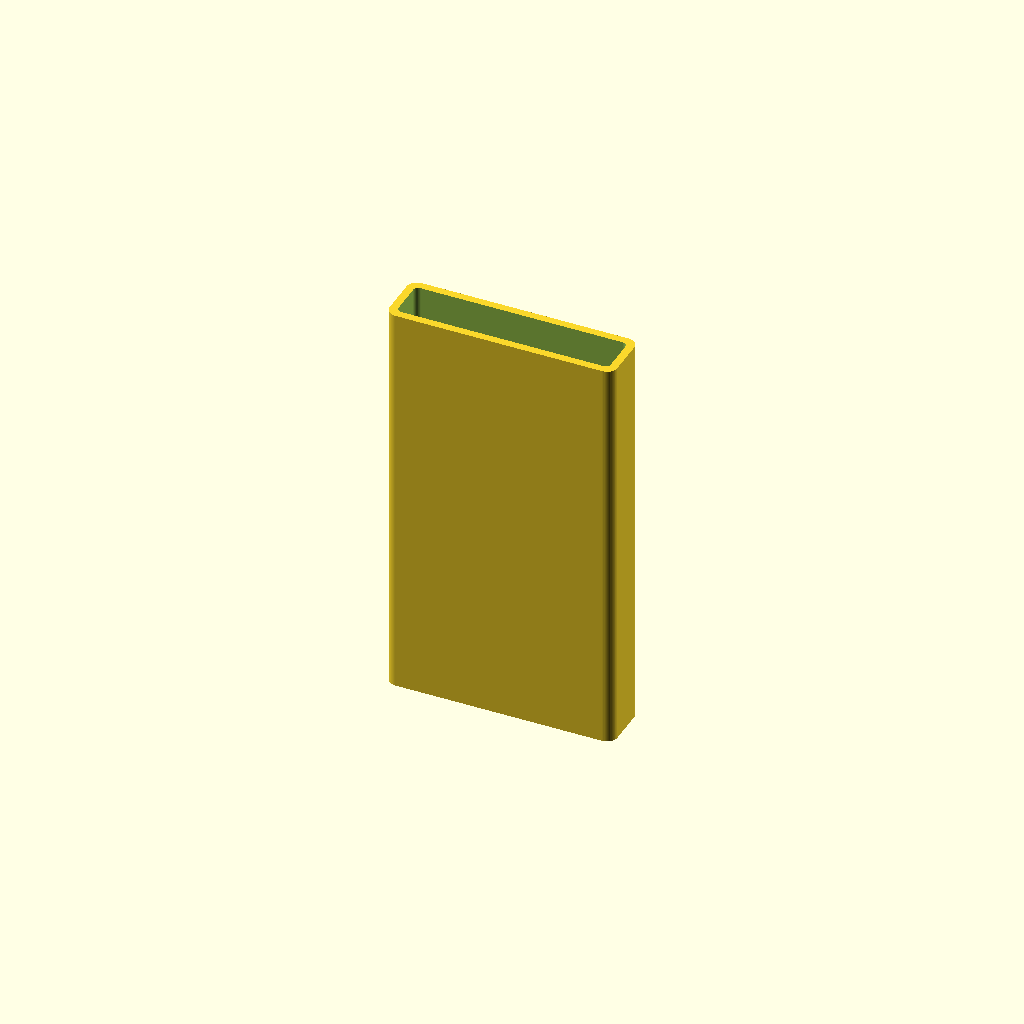
Cell 1 — every parameter at its default value.
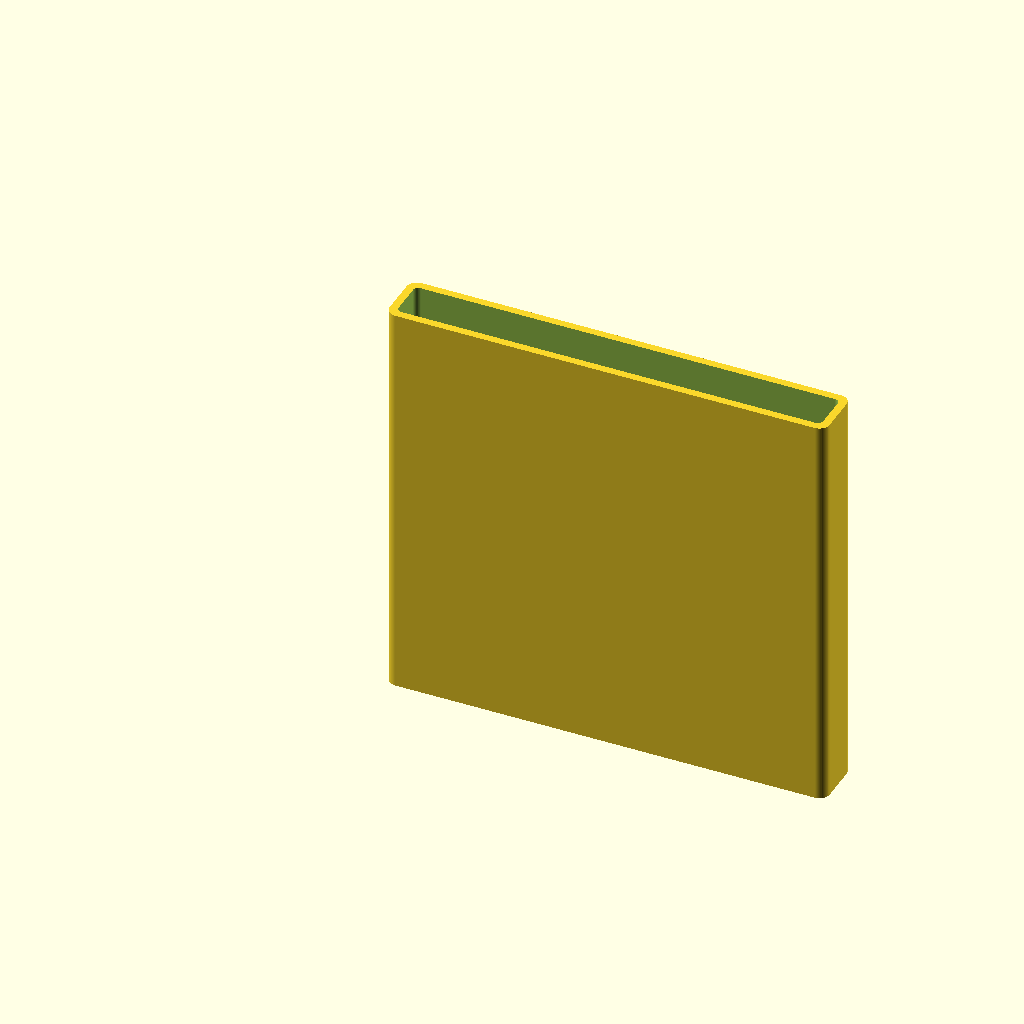
Cell 2: phone_w = 164 (everything else at default).
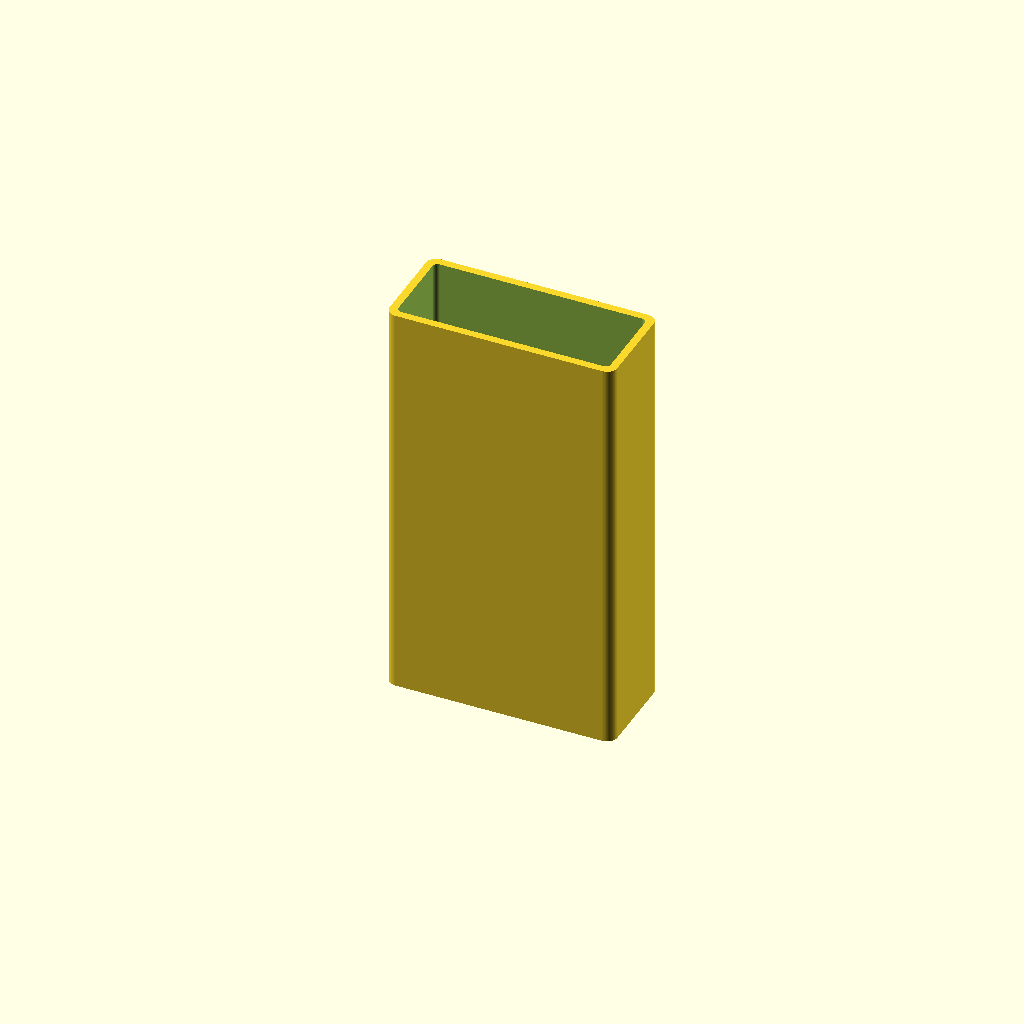
Cell 3 — phone_d set to 32, the other parameters unchanged.
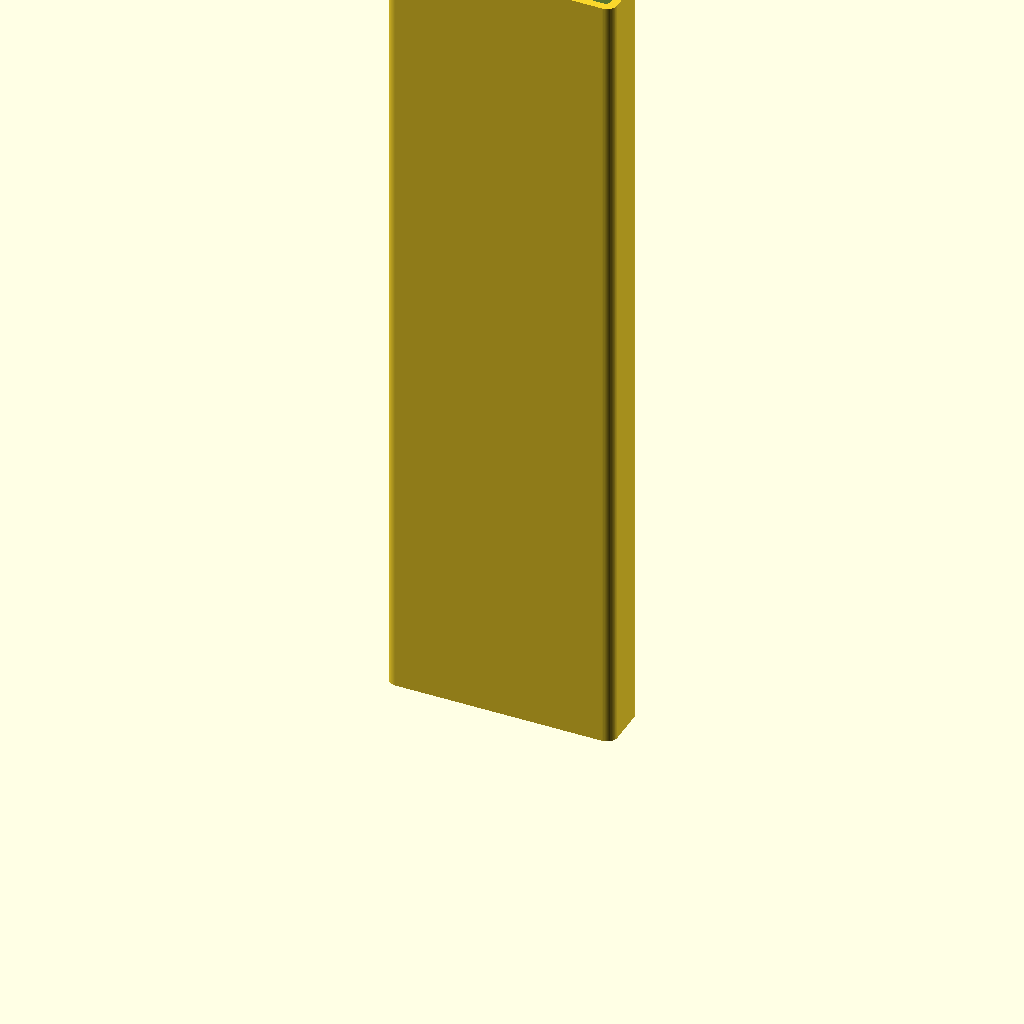
Cell 4: phone_h = 310 (everything else at default).
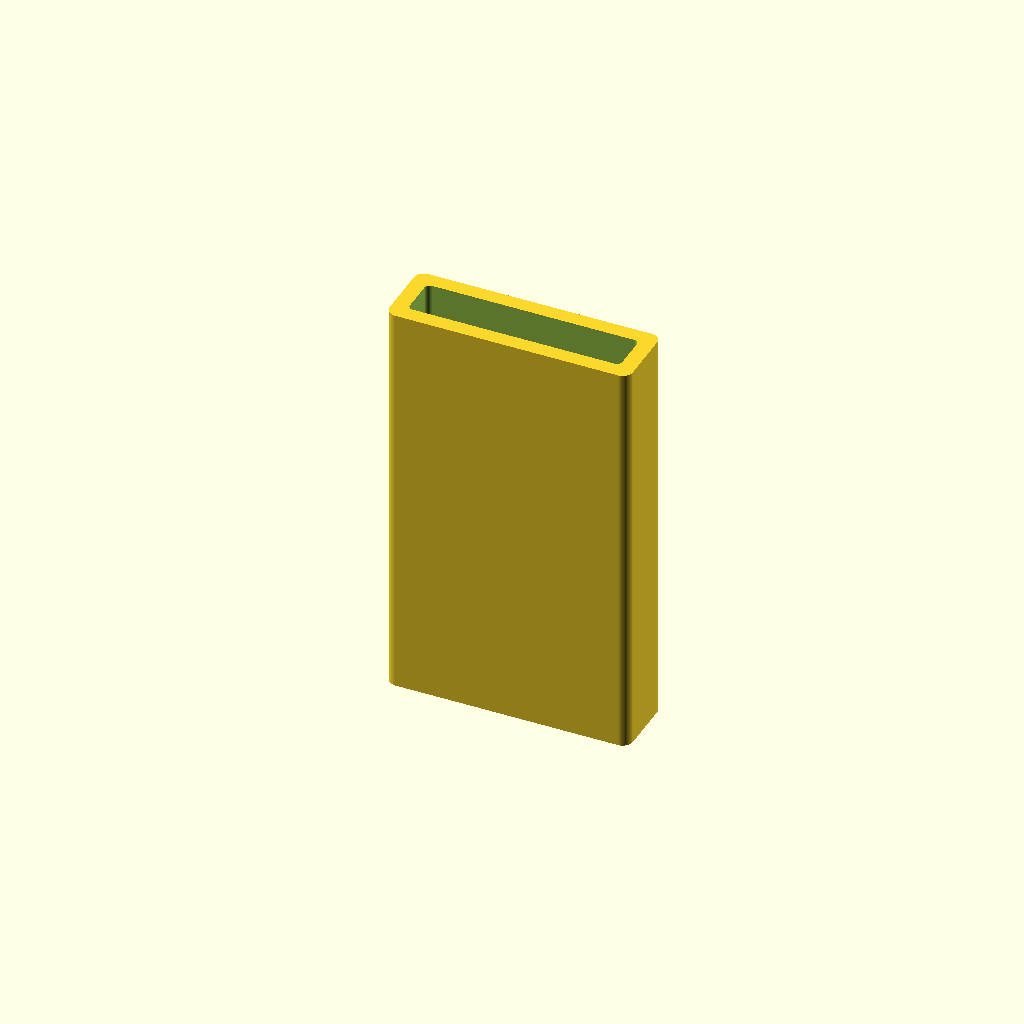
Cell 5 — wall_t set to 6, the other parameters unchanged.
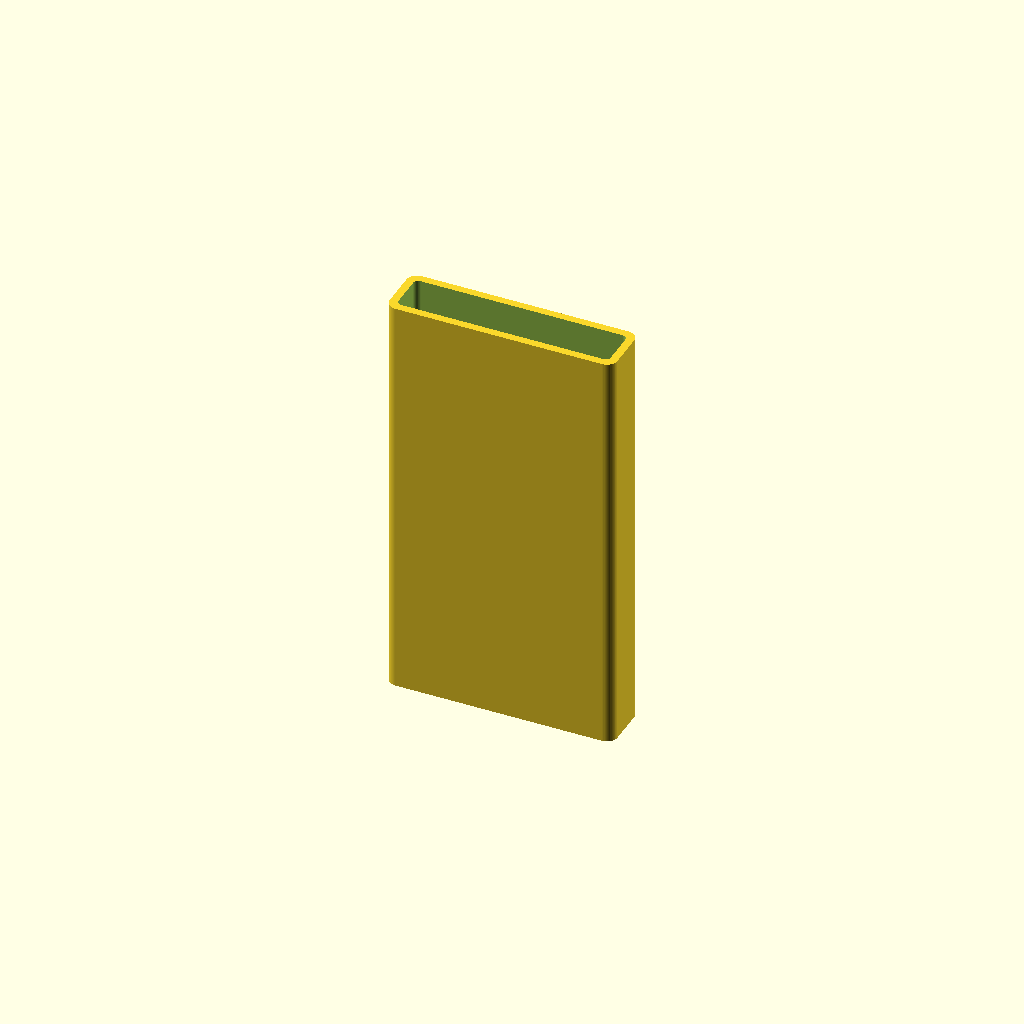
Cell 6: the same model with floor_t = 6.
One fixed orthographic camera (rotation 55°, 0°, 25°; colour scheme Cornfield) for every cell.
OpenSCAD source file cad/v1_clearance_box.scad:
// phone clearance
phone_w = 82;
phone_d = 16;
phone_h = 155;

// wall thickness
wall_t = 3;
floor_t = 3;
corner_r = 4;

$fn = 60;

box_w = phone_w + 2 * wall_t;
box_d = phone_d + 2 * wall_t;
box_h = phone_h + floor_t;

eps = 0.05;

// fast rounded box
module rounded_box(w, d, h, r) {
    linear_extrude(height = h) {
        hull() {
            translate([r, r]) circle(r = r);
            translate([w - r, r]) circle(r = r);
            translate([w - r, d - r]) circle(r = r);
            translate([r, d - r]) circle(r = r);
        }
    }
}

// main body
difference() {
    rounded_box(box_w, box_d, box_h, corner_r);
    
    // phone cavity
    translate([wall_t, wall_t, floor_t])
        rounded_box(phone_w, phone_d, phone_h + 10, 2);
}
Customizer parameters (derived from the source; name, type, default, range or options):
phone_w: number, default 82
phone_d: number, default 16
phone_h: number, default 155
wall_t: number, default 3
floor_t: number, default 3
corner_r: number, default 4
eps: number, default 0.05
